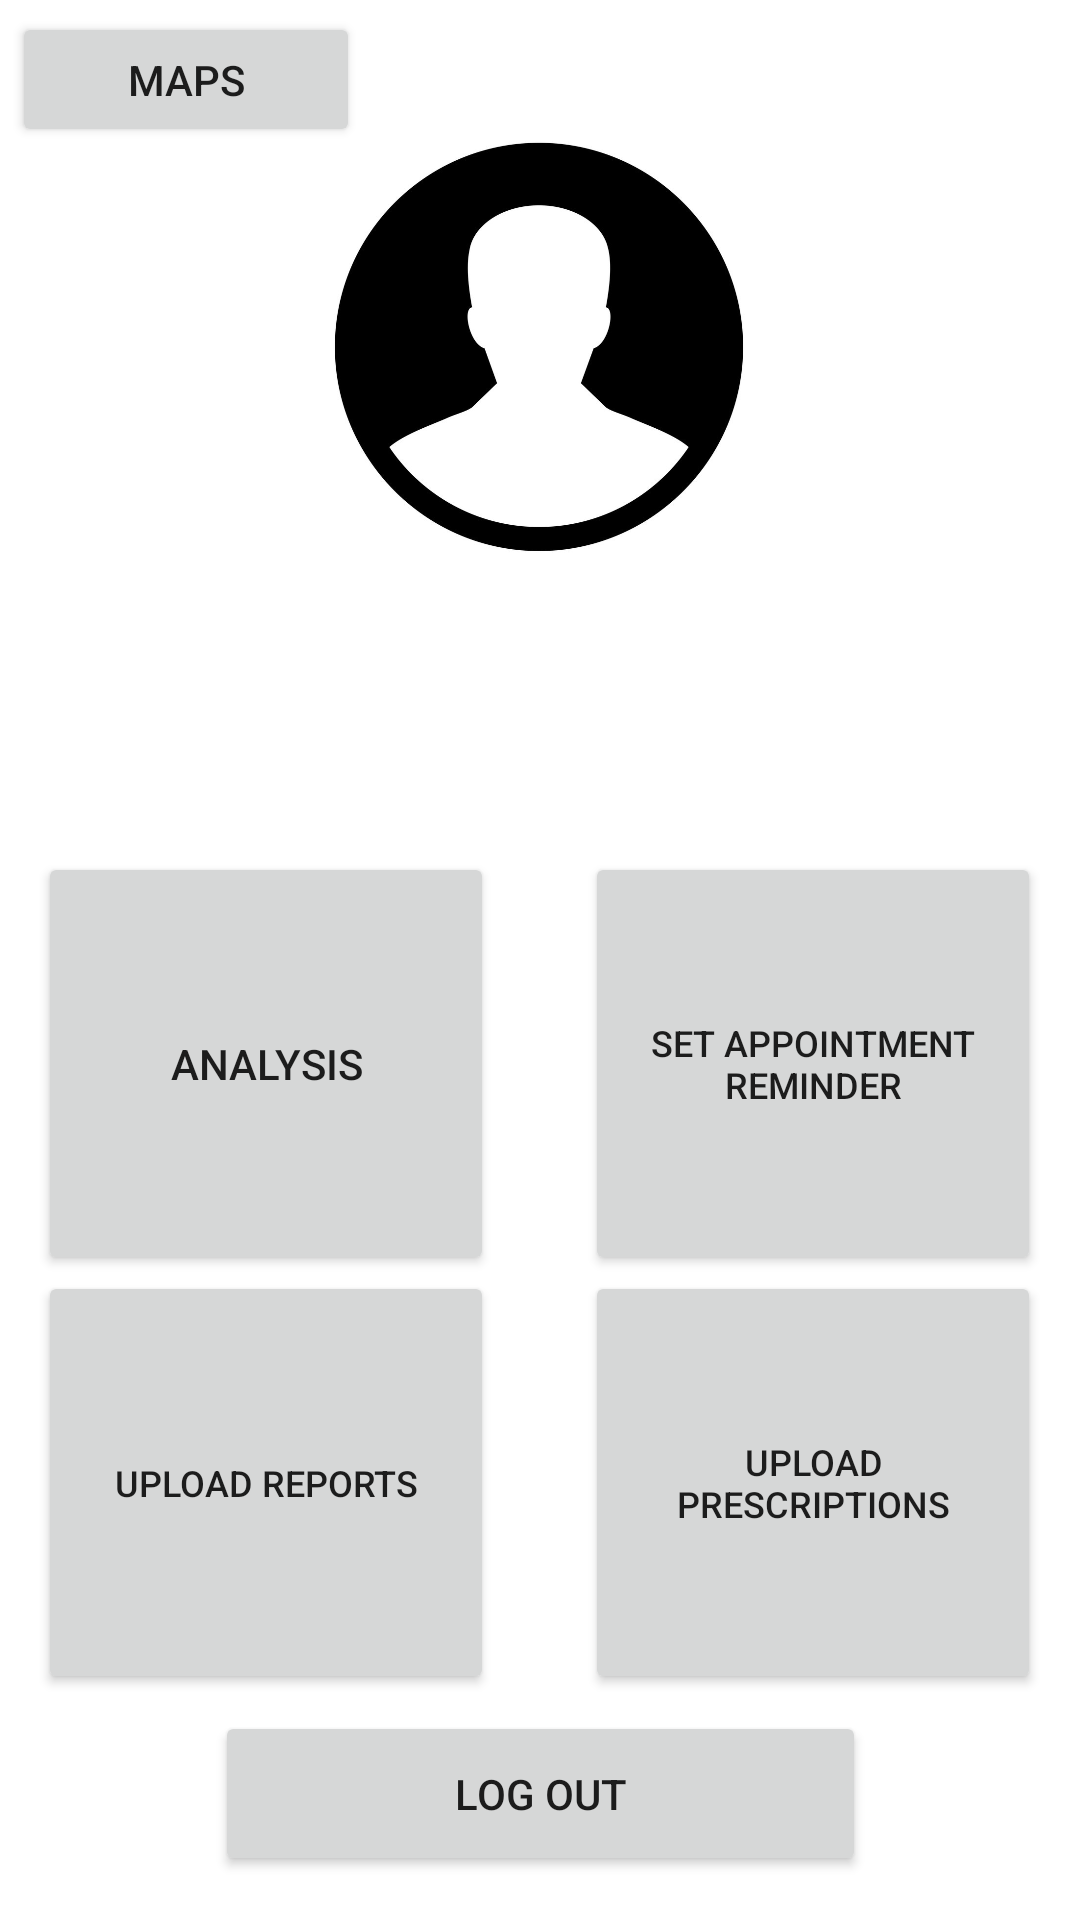

Reconstruct the res/layout file that produces this screen, plus the resources it refers to.
<!-- AndroidManifest.xml: application theme Theme.Medilog -->
<!-- res/layout/activity_profile.xml -->
<?xml version="1.0" encoding="utf-8"?>
<androidx.constraintlayout.widget.ConstraintLayout xmlns:android="http://schemas.android.com/apk/res/android"
    xmlns:app="http://schemas.android.com/apk/res-auto"
    xmlns:tools="http://schemas.android.com/tools"
    android:layout_width="match_parent"
    android:layout_height="match_parent"

    tools:context=".Profile">

    <Button
        android:id="@+id/button"
        android:layout_width="152dp"
        android:layout_height="141dp"
        android:text="Upload Reports"
        android:textSize="12sp"
        app:layout_constraintBottom_toBottomOf="parent"
        app:layout_constraintEnd_toEndOf="parent"
        app:layout_constraintHorizontal_bias="0.061"
        app:layout_constraintStart_toStartOf="parent"
        app:layout_constraintTop_toTopOf="parent"
        app:layout_constraintVertical_bias="0.849" />

    <Button
        android:id="@+id/button2"
        android:layout_width="152dp"
        android:layout_height="141dp"
        android:elevation="5dp"
        android:text="Analysis"
        android:textSize="14sp"
        app:layout_constraintBottom_toBottomOf="parent"
        app:layout_constraintEnd_toEndOf="parent"
        app:layout_constraintHorizontal_bias="0.061"
        app:layout_constraintStart_toStartOf="parent"
        app:layout_constraintTop_toTopOf="parent"
        app:layout_constraintVertical_bias="0.569" />

    <Button
        android:id="@+id/button4"
        android:layout_width="152dp"
        android:layout_height="141dp"
        android:text="Set Appointment Reminder"
        android:textSize="12sp"
        app:layout_constraintBottom_toBottomOf="parent"
        app:layout_constraintEnd_toEndOf="parent"
        app:layout_constraintHorizontal_bias="0.938"
        app:layout_constraintStart_toStartOf="parent"
        app:layout_constraintTop_toTopOf="parent"
        app:layout_constraintVertical_bias="0.569" />

    <Button
        android:id="@+id/button5"
        android:layout_width="152dp"
        android:layout_height="141dp"
        android:text="Upload Prescriptions"
        android:textSize="12sp"
        app:layout_constraintBottom_toBottomOf="parent"
        app:layout_constraintEnd_toEndOf="parent"
        app:layout_constraintHorizontal_bias="0.938"
        app:layout_constraintStart_toStartOf="parent"
        app:layout_constraintTop_toTopOf="parent"
        app:layout_constraintVertical_bias="0.849" />

    <TextView
        android:id="@+id/editTextTextPersonName"
        android:layout_width="222dp"
        android:layout_height="59dp"
        android:ems="10"
        android:inputType="textPersonName"
        android:text=""
        android:textAlignment="center"
        android:textSize="24sp"
        app:layout_constraintBottom_toBottomOf="parent"
        app:layout_constraintEnd_toEndOf="parent"
        app:layout_constraintHorizontal_bias="0.497"
        app:layout_constraintStart_toStartOf="parent"
        app:layout_constraintTop_toTopOf="parent"
        app:layout_constraintVertical_bias="0.315" />

    <ImageView
        android:id="@+id/imageView2"
        android:layout_width="250dp"
        android:layout_height="161dp"
        app:layout_constraintBottom_toBottomOf="parent"
        app:layout_constraintEnd_toEndOf="parent"
        app:layout_constraintHorizontal_bias="0.496"
        app:layout_constraintStart_toStartOf="parent"
        app:layout_constraintTop_toTopOf="parent"
        app:layout_constraintVertical_bias="0.071"
        app:srcCompat="@drawable/maleprofile" />

    <Button
        android:id="@+id/button6"
        android:layout_width="217dp"
        android:layout_height="55dp"
        android:text="Log out"
        app:layout_constraintBottom_toBottomOf="parent"
        app:layout_constraintEnd_toEndOf="parent"
        app:layout_constraintStart_toStartOf="parent"
        app:layout_constraintTop_toTopOf="parent"
        app:layout_constraintVertical_bias="0.975" />

    <Button
        android:id="@+id/button19"
        android:layout_width="116dp"
        android:layout_height="45dp"
        android:layout_marginStart="4dp"
        android:layout_marginTop="4dp"
        android:text="Maps"
        app:layout_constraintStart_toStartOf="parent"
        app:layout_constraintTop_toTopOf="parent" />

</androidx.constraintlayout.widget.ConstraintLayout>
<!-- resources referenced by this layout -->
<resources>
  <!-- drawable maleprofile: png bitmap (drawable, 54215 bytes) -->
  <style name="Theme.Medilog" parent="Theme.MaterialComponents.DayNight.DarkActionBar">
          
          <item name="colorPrimary">@color/purple_500</item>
          <item name="colorPrimaryVariant">@color/purple_700</item>
          <item name="colorOnPrimary">@color/white</item>
          
          <item name="colorSecondary">@color/teal_200</item>
          <item name="colorSecondaryVariant">@color/teal_700</item>
          <item name="colorOnSecondary">@color/black</item>
          
          <item name="android:statusBarColor" tools:targetApi="l">?attr/colorPrimaryVariant</item>
          
      </style>
  <color name="purple_500">#08757E</color>
  <color name="purple_700">#08757E</color>
  <color name="white">#FFFFFFFF</color>
  <color name="teal_200">#08757E</color>
  <color name="teal_700">#FF018786</color>
  <color name="black">#FF000000</color>
</resources>
